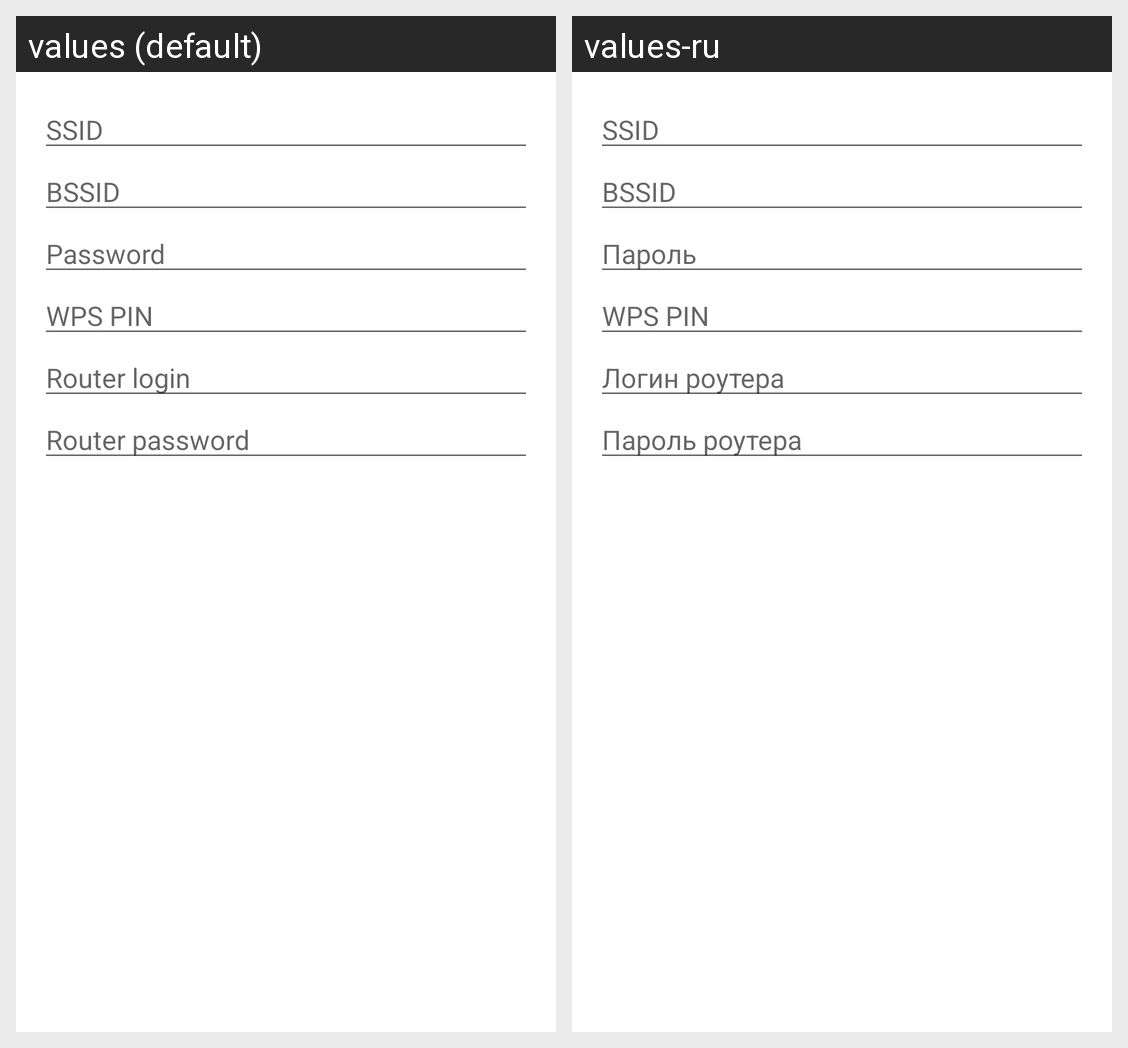

Strings drawn on this Android screen and how each of the app's shown locales translates them:
Android screen res/layout/dialog_add_network.xml rendered under 2 locales, left to right: values (default), values-ru. Device: Nexus 5 (rendered at 1080×1920; each locale shown at half size, 540×960, under a caption strip naming it); theme Theme.MaterialComponents.DayNight.NoActionBar.
Strings drawn on this screen, with the default value and each locale's value (text and hints the layout hard-codes, and strings that could not be matched under every locale, appear in the picture but are not listed):

ssid
  values: SSID
  values-ru: SSID  [not translated; the default value is used]

bssid
  values: BSSID
  values-ru: BSSID  [not translated; the default value is used]

password
  values: Password
  values-ru: Пароль

wps_pin
  values: WPS PIN
  values-ru: WPS PIN  [not translated; the default value is used]

admin_login
  values: Router login
  values-ru: Логин роутера

admin_pass
  values: Router password
  values-ru: Пароль роутера
